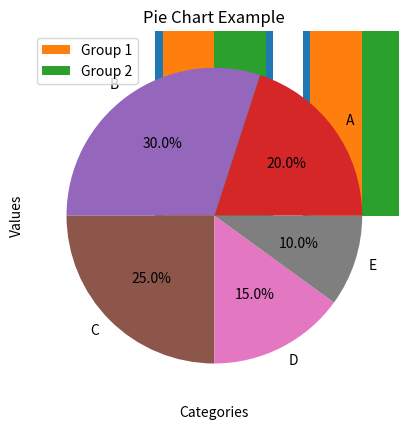

Reproduce this figure in Python.
import matplotlib.pyplot as plt
categories = ['A', 'B', 'C', 'D', 'E']
values = [23, 45, 56, 78, 33]
plt.bar(categories, values)
plt.xlabel('Categories')
plt.ylabel('Values')
plt.title('Bar Graph Example')
plt.show()

import numpy as np
import matplotlib.pyplot as plt
categories = ['A', 'B', 'C', 'D', 'E']
values1 = [23, 45, 56, 78, 33]
values2 = [30, 40, 50, 60, 70]
bar_width = 0.35
x = np.arange(len(categories))
plt.bar(x - bar_width/2, values1, bar_width, label='Group 1')
plt.bar(x + bar_width/2, values2, bar_width, label='Group 2')
plt.xlabel('Categories')
plt.ylabel('Values')
plt.title('Grouped Bar Graph Example')
plt.legend()
plt.show()

import matplotlib.pyplot as plt
sizes = [20, 30, 25, 15, 10]
labels = ['A', 'B', 'C', 'D', 'E']
plt.pie(sizes, labels=labels, autopct='%1.1f%%')
plt.title('Pie Chart Example')
plt.show()